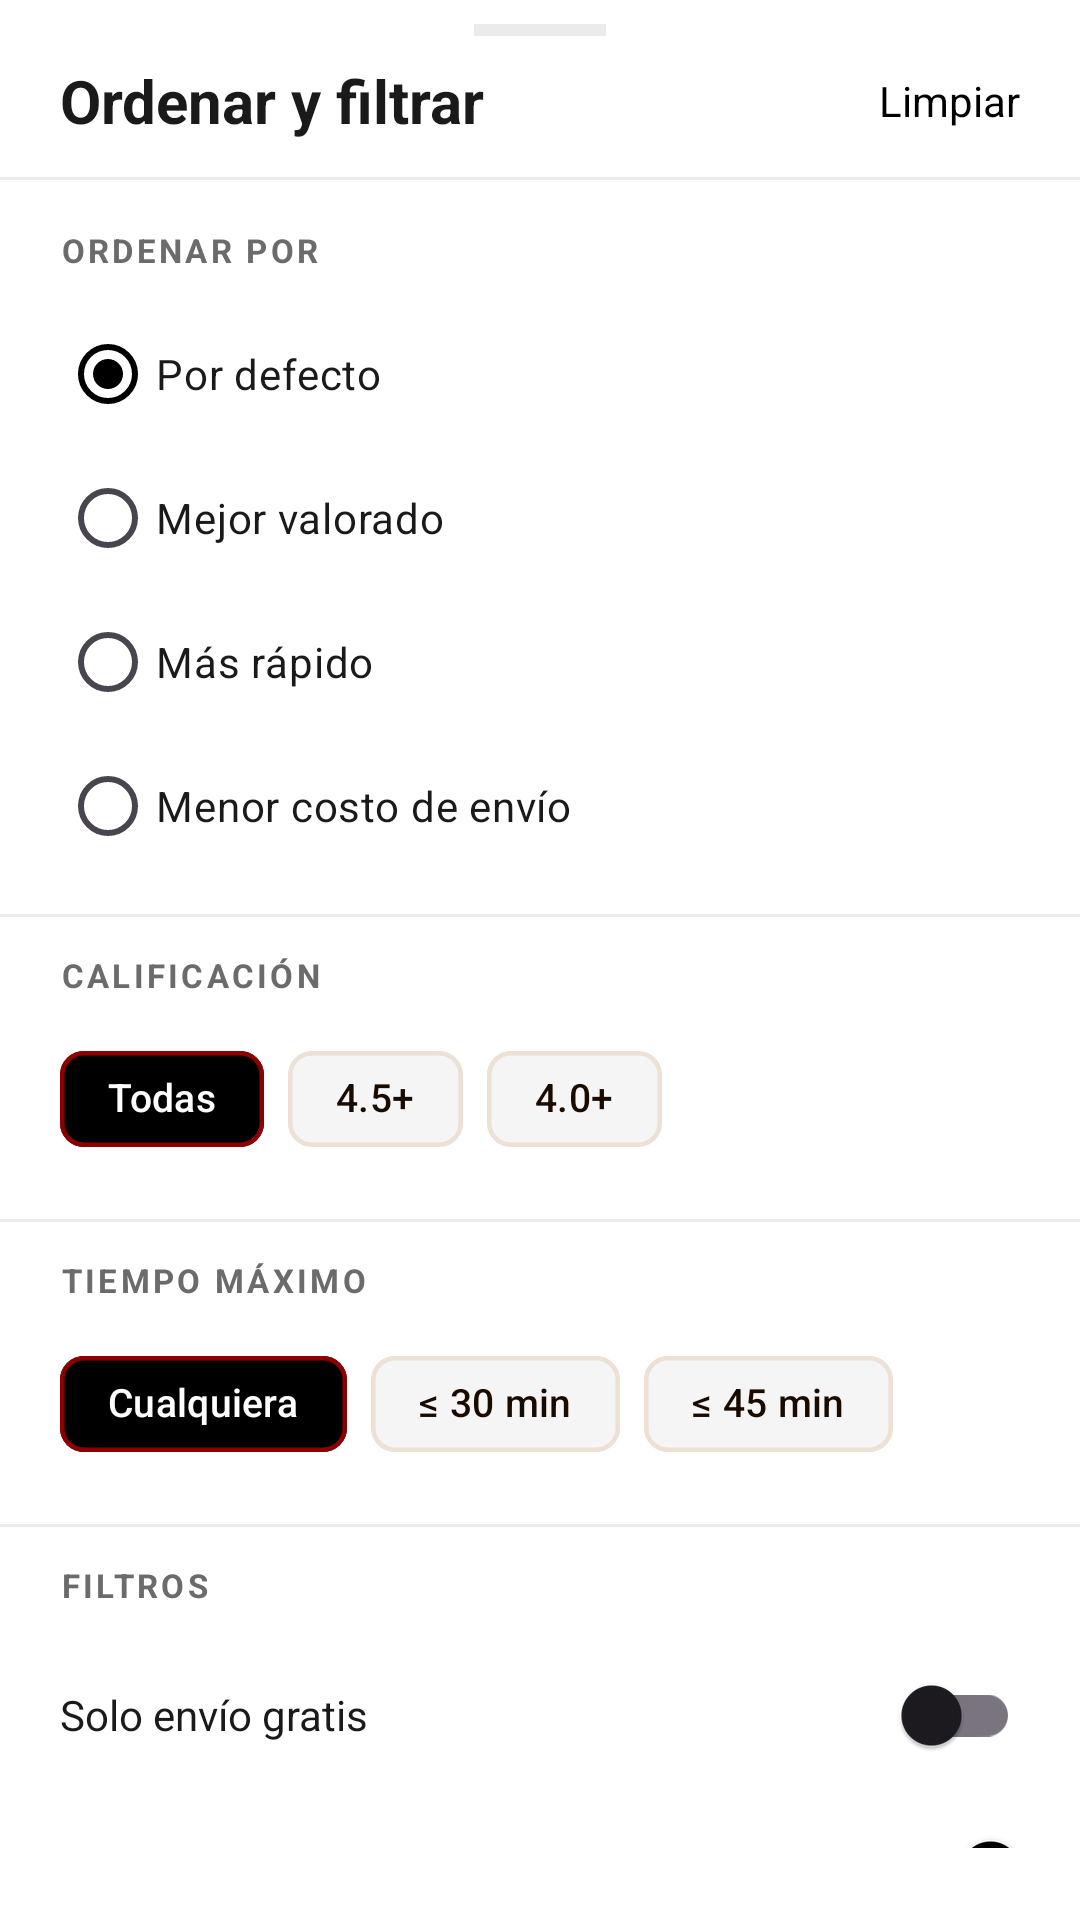

This screen was rendered from an Android layout file. Write that file and the resources it references.
<!-- AndroidManifest.xml: application theme Theme.ElMandadito -->
<!-- res/layout/bottom_sheet_sort_filter.xml -->
<?xml version="1.0" encoding="utf-8"?>
<LinearLayout xmlns:android="http://schemas.android.com/apk/res/android"
    android:layout_width="match_parent"
    android:layout_height="wrap_content"
    android:orientation="vertical"
    android:background="@color/surface"
    android:paddingTop="8dp"
    android:paddingBottom="24dp">

    
    <View android:layout_width="44dp" android:layout_height="4dp"
        android:layout_gravity="center_horizontal" android:layout_marginBottom="8dp"
        android:background="@color/divider" />

    
    <LinearLayout android:layout_width="match_parent" android:layout_height="wrap_content"
        android:orientation="horizontal" android:gravity="center_vertical"
        android:paddingHorizontal="20dp" android:paddingBottom="12dp">
        <TextView android:layout_width="0dp" android:layout_height="wrap_content"
            android:layout_weight="1" android:text="Ordenar y filtrar"
            android:textColor="@color/brown_dark" android:textSize="20sp" android:textStyle="bold" />
        <TextView android:id="@+id/btn_reset_filters" android:layout_width="wrap_content"
            android:layout_height="wrap_content" android:text="Limpiar"
            android:textColor="@color/primary" android:textSize="14sp"
            android:clickable="true" android:focusable="true" />
    </LinearLayout>

    <View android:layout_width="match_parent" android:layout_height="1dp"
        android:background="@color/divider" android:layout_marginBottom="16dp" />

    
    <TextView android:layout_width="wrap_content" android:layout_height="wrap_content"
        android:layout_marginHorizontal="20dp" android:layout_marginBottom="10dp"
        android:text="ORDENAR POR" android:textColor="@color/text_secondary"
        android:textSize="11sp" android:textStyle="bold" android:letterSpacing="0.1" />

    <RadioGroup android:id="@+id/radio_sort"
        android:layout_width="match_parent" android:layout_height="wrap_content"
        android:orientation="vertical" android:paddingHorizontal="20dp">

        <RadioButton android:id="@+id/sort_default"
            android:layout_width="match_parent" android:layout_height="48dp"
            android:text="Por defecto" android:textColor="@color/brown_dark" android:textSize="14sp"
            android:checked="true" android:buttonTint="@color/primary" />

        <RadioButton android:id="@+id/sort_rating"
            android:layout_width="match_parent" android:layout_height="48dp"
            android:text="Mejor valorado" android:textColor="@color/brown_dark" android:textSize="14sp"
            android:buttonTint="@color/primary" />

        <RadioButton android:id="@+id/sort_time"
            android:layout_width="match_parent" android:layout_height="48dp"
            android:text="Más rápido" android:textColor="@color/brown_dark" android:textSize="14sp"
            android:buttonTint="@color/primary" />

        <RadioButton android:id="@+id/sort_fee"
            android:layout_width="match_parent" android:layout_height="48dp"
            android:text="Menor costo de envío" android:textColor="@color/brown_dark" android:textSize="14sp"
            android:buttonTint="@color/primary" />

    </RadioGroup>

    <View android:layout_width="match_parent" android:layout_height="1dp"
        android:background="@color/divider" android:layout_marginVertical="12dp" />

    
    <TextView android:layout_width="wrap_content" android:layout_height="wrap_content"
        android:layout_marginHorizontal="20dp" android:layout_marginBottom="10dp"
        android:text="CALIFICACIÓN" android:textColor="@color/text_secondary"
        android:textSize="11sp" android:textStyle="bold" android:letterSpacing="0.1" />

    <com.google.android.material.chip.ChipGroup
        android:id="@+id/chip_group_rating"
        android:layout_width="match_parent"
        android:layout_height="wrap_content"
        android:layout_marginHorizontal="20dp"
        android:layout_marginBottom="4dp"
        app:singleSelection="true"
        app:selectionRequired="true"
        app:chipSpacingHorizontal="8dp"
        xmlns:app="http://schemas.android.com/apk/res-auto">

        <com.google.android.material.chip.Chip
            android:id="@+id/chip_rating_all"
            style="@style/Widget.ElMandadito.Chip.Filter"
            android:layout_width="wrap_content"
            android:layout_height="wrap_content"
            android:text="Todas"
            android:checked="true" />

        <com.google.android.material.chip.Chip
            android:id="@+id/chip_rating_45"
            style="@style/Widget.ElMandadito.Chip.Filter"
            android:layout_width="wrap_content"
            android:layout_height="wrap_content"
            android:text="4.5+" />

        <com.google.android.material.chip.Chip
            android:id="@+id/chip_rating_40"
            style="@style/Widget.ElMandadito.Chip.Filter"
            android:layout_width="wrap_content"
            android:layout_height="wrap_content"
            android:text="4.0+" />

    </com.google.android.material.chip.ChipGroup>

    <View android:layout_width="match_parent" android:layout_height="1dp"
        android:background="@color/divider" android:layout_marginVertical="12dp" />

    
    <TextView android:layout_width="wrap_content" android:layout_height="wrap_content"
        android:layout_marginHorizontal="20dp" android:layout_marginBottom="10dp"
        android:text="TIEMPO MÁXIMO" android:textColor="@color/text_secondary"
        android:textSize="11sp" android:textStyle="bold" android:letterSpacing="0.1" />

    <com.google.android.material.chip.ChipGroup
        android:id="@+id/chip_group_time"
        android:layout_width="match_parent"
        android:layout_height="wrap_content"
        android:layout_marginHorizontal="20dp"
        android:layout_marginBottom="4dp"
        app:singleSelection="true"
        app:selectionRequired="true"
        app:chipSpacingHorizontal="8dp"
        xmlns:app="http://schemas.android.com/apk/res-auto">

        <com.google.android.material.chip.Chip
            android:id="@+id/chip_time_any"
            style="@style/Widget.ElMandadito.Chip.Filter"
            android:layout_width="wrap_content"
            android:layout_height="wrap_content"
            android:text="Cualquiera"
            android:checked="true" />

        <com.google.android.material.chip.Chip
            android:id="@+id/chip_time_30"
            style="@style/Widget.ElMandadito.Chip.Filter"
            android:layout_width="wrap_content"
            android:layout_height="wrap_content"
            android:text="≤ 30 min" />

        <com.google.android.material.chip.Chip
            android:id="@+id/chip_time_45"
            style="@style/Widget.ElMandadito.Chip.Filter"
            android:layout_width="wrap_content"
            android:layout_height="wrap_content"
            android:text="≤ 45 min" />

    </com.google.android.material.chip.ChipGroup>

    <View android:layout_width="match_parent" android:layout_height="1dp"
        android:background="@color/divider" android:layout_marginVertical="12dp" />

    
    <TextView android:layout_width="wrap_content" android:layout_height="wrap_content"
        android:layout_marginHorizontal="20dp" android:layout_marginBottom="10dp"
        android:text="FILTROS" android:textColor="@color/text_secondary"
        android:textSize="11sp" android:textStyle="bold" android:letterSpacing="0.1" />

    <LinearLayout android:layout_width="match_parent" android:layout_height="52dp"
        android:orientation="horizontal" android:gravity="center_vertical"
        android:paddingHorizontal="20dp">
        <TextView android:layout_width="0dp" android:layout_height="wrap_content"
            android:layout_weight="1" android:text="Solo envío gratis"
            android:textColor="@color/brown_dark" android:textSize="14sp" />
        <com.google.android.material.switchmaterial.SwitchMaterial
            android:id="@+id/switch_free_delivery"
            android:layout_width="wrap_content" android:layout_height="wrap_content"
            android:thumbTint="@color/primary" android:trackTint="@color/switch_track_color" />
    </LinearLayout>

    <LinearLayout android:layout_width="match_parent" android:layout_height="52dp"
        android:orientation="horizontal" android:gravity="center_vertical"
        android:paddingHorizontal="20dp">
        <TextView android:layout_width="0dp" android:layout_height="wrap_content"
            android:layout_weight="1" android:text="Solo restaurantes abiertos"
            android:textColor="@color/brown_dark" android:textSize="14sp" />
        <com.google.android.material.switchmaterial.SwitchMaterial
            android:id="@+id/switch_open_only"
            android:layout_width="wrap_content" android:layout_height="wrap_content"
            android:checked="true" android:thumbTint="@color/primary" android:trackTint="@color/switch_track_color" />
    </LinearLayout>

    <Button android:id="@+id/btn_apply_filters"
        android:layout_width="match_parent" android:layout_height="52dp"
        android:layout_marginHorizontal="20dp" android:layout_marginTop="16dp"
        android:background="@drawable/bg_checkout_btn"
        android:text="Aplicar filtros"
        android:textColor="#FFFFFF" android:textSize="15sp" android:textStyle="bold" />

</LinearLayout>
<!-- resources referenced by this layout -->
<resources>
  <color name="brown_dark">#1A1A1A</color>
  <color name="divider">#EBEBEB</color>
  <color name="primary">#000000</color>
  <color name="surface">#FFFFFF</color>
  <color name="text_secondary">#6B6B6B</color>
  <style name="Widget.ElMandadito.Chip.Filter" parent="Widget.Material3.Chip.Filter">
          <item name="chipBackgroundColor">@color/chip_bg_state</item>
          <item name="android:textColor">@color/chip_text_state</item>
          <item name="chipIconTint">@color/chip_icon_state</item>
          <item name="chipStrokeColor">@color/chip_stroke_state</item>
          <item name="chipStrokeWidth">1.5dp</item>
          <item name="android:minHeight">42dp</item>
          <item name="checkedIconVisible">false</item>
          <item name="android:textSize">13sp</item>
      </style>
  <color name="primary_dark">#1A1A1A</color>
  <color name="on_primary">#FFFFFF</color>
  <color name="accent">#FF9500</color>
  <color name="background">#FFFFFF</color>
  <color name="status_bar_color">#000000</color>
  <style name="AlertDialogTheme.ElMandadito" parent="ThemeOverlay.Material3.MaterialAlertDialog">
          <item name="shapeAppearanceOverlay">@style/ShapeOverlay.ElMandadito.Dialog</item>
          <item name="android:background">@color/surface</item>
          <item name="colorPrimary">@color/primary</item>
          <item name="android:textColorPrimary">@color/brown_dark</item>
          <item name="buttonBarPositiveButtonStyle">@style/Button.ElMandadito.Dialog.Positive</item>
          <item name="buttonBarNegativeButtonStyle">@style/Button.ElMandadito.Dialog.Negative</item>
      </style>
  <style name="Shape.ElMandadito.Small" parent="">
          <item name="cornerFamily">rounded</item>
          <item name="cornerSize">10dp</item>
      </style>
  <style name="Shape.ElMandadito.Medium" parent="">
          <item name="cornerFamily">rounded</item>
          <item name="cornerSize">18dp</item>
      </style>
  <style name="Shape.ElMandadito.Large" parent="">
          <item name="cornerFamily">rounded</item>
          <item name="cornerSize">28dp</item>
      </style>
  <style name="Widget.ElMandadito.BottomNav" parent="Widget.Material3.BottomNavigationView">
          <item name="itemActiveIndicatorStyle">@style/Widget.ElMandadito.BottomNav.ActiveIndicator</item>
      </style>
  <style name="ShapeOverlay.ElMandadito.Dialog" parent="">
          <item name="cornerFamily">rounded</item>
          <item name="cornerSize">20dp</item>
      </style>
  <style name="Button.ElMandadito.Dialog.Positive" parent="Widget.Material3.Button.TextButton.Dialog">
          <item name="android:textColor">@color/primary</item>
          <item name="android:textStyle">bold</item>
          <item name="android:textSize">14sp</item>
      </style>
  <style name="Button.ElMandadito.Dialog.Negative" parent="Widget.Material3.Button.TextButton.Dialog">
          <item name="android:textColor">@color/text_secondary</item>
          <item name="android:textSize">14sp</item>
      </style>
  <style name="Widget.ElMandadito.BottomNav.ActiveIndicator" parent="Widget.Material3.BottomNavigationView.ActiveIndicator">
          <item name="android:color">@color/primary_light</item>
          <item name="shapeAppearance">@style/Shape.ElMandadito.Large</item>
      </style>
  <color name="primary_light">#F5F5F5</color>
</resources>
